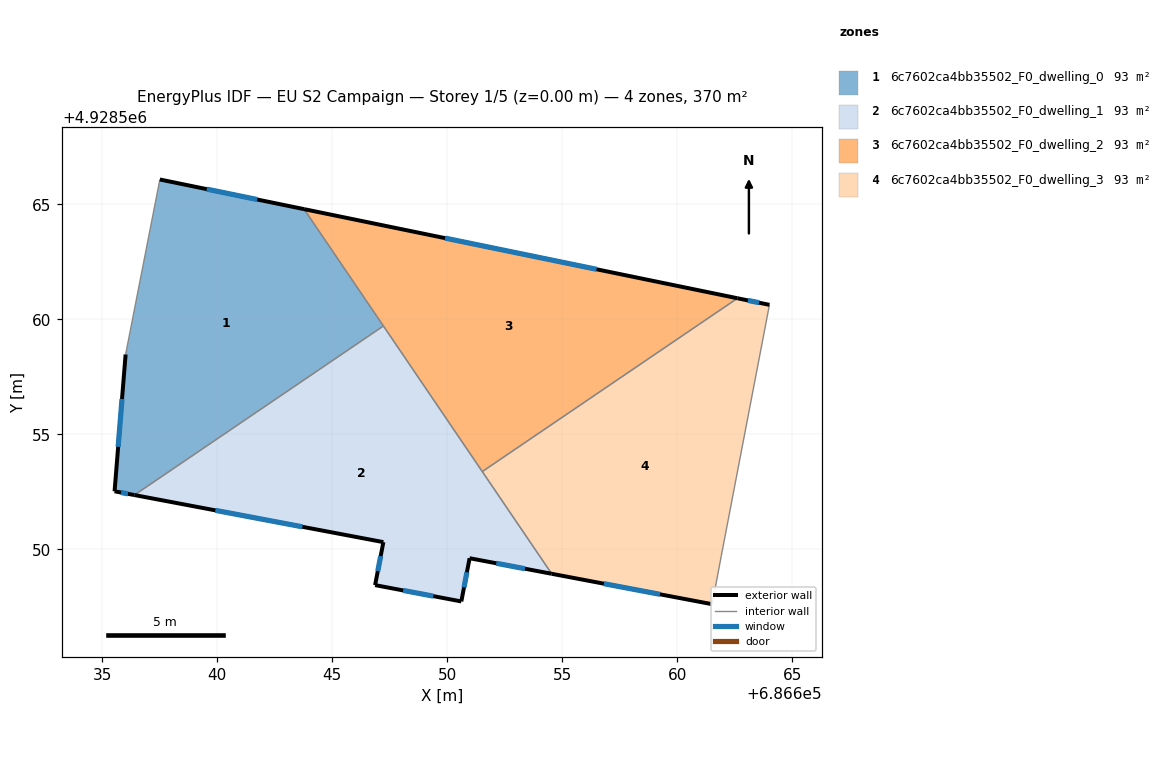
=== STOREY PLAN SPEC (per zone: floor XY polygon, exterior-wall plan segments, windows/doors) ===
zone 1: 6c7602ca4bb35502_F0_dwelling_0  (92.6 m²)
  floor: (686647.22, 4928559.72) (686643.77, 4928564.80) (686637.50, 4928566.09) (686636.01, 4928558.48) (686635.53, 4928552.53) (686636.39, 4928552.36)
  exterior wall: (686637.50, 4928566.09) – (686643.77, 4928564.80)  [6.4 m]
    window: (686639.54, 4928565.67) – (686641.73, 4928565.22)  [2.3 m²]
  exterior wall: (686636.39, 4928552.36) – (686635.53, 4928552.53)  [0.9 m]
    window: (686636.11, 4928552.42) – (686635.81, 4928552.47)  [0.3 m²]
  exterior wall: (686635.53, 4928552.53) – (686636.01, 4928558.48)  [6.0 m]
    window: (686635.69, 4928554.46) – (686635.85, 4928556.54)  [2.2 m²]
  interior walls: 3
zone 2: 6c7602ca4bb35502_F0_dwelling_1  (92.6 m²)
  floor: (686654.54, 4928548.94) (686647.22, 4928559.72) (686636.39, 4928552.36) (686647.22, 4928550.32) (686646.86, 4928548.45) (686650.61, 4928547.74) (686650.97, 4928549.62)
  exterior wall: (686646.86, 4928548.45) – (686647.22, 4928550.32)  [1.9 m]
    window: (686646.98, 4928549.06) – (686647.10, 4928549.71)  [0.7 m²]
  exterior wall: (686647.22, 4928550.32) – (686636.39, 4928552.36)  [11.0 m]
    window: (686643.70, 4928550.98) – (686639.91, 4928551.70)  [4.0 m²]
  exterior wall: (686654.54, 4928548.94) – (686650.97, 4928549.62)  [3.6 m]
    window: (686653.38, 4928549.16) – (686652.13, 4928549.40)  [1.3 m²]
  exterior wall: (686650.97, 4928549.62) – (686650.61, 4928547.74)  [1.9 m]
    window: (686650.85, 4928549.01) – (686650.73, 4928548.35)  [0.7 m²]
  exterior wall: (686650.61, 4928547.74) – (686646.86, 4928548.45)  [3.8 m]
    window: (686649.39, 4928547.97) – (686648.08, 4928548.22)  [1.4 m²]
  interior walls: 3
zone 3: 6c7602ca4bb35502_F0_dwelling_2  (92.6 m²)
  floor: (686662.62, 4928560.92) (686643.77, 4928564.80) (686651.52, 4928553.38)
  exterior wall: (686643.77, 4928564.80) – (686662.62, 4928560.92)  [19.2 m]
    window: (686649.90, 4928563.54) – (686656.49, 4928562.18)  [7.1 m²]
  interior walls: 3
zone 4: 6c7602ca4bb35502_F0_dwelling_3  (92.6 m²)
  floor: (686661.52, 4928547.62) (686661.91, 4928549.69) (686664.01, 4928560.64) (686662.62, 4928560.92) (686651.52, 4928553.38) (686654.54, 4928548.94)
  exterior wall: (686662.62, 4928560.92) – (686664.01, 4928560.64)  [1.4 m]
    window: (686663.07, 4928560.83) – (686663.56, 4928560.73)  [0.5 m²]
  exterior wall: (686661.52, 4928547.62) – (686654.54, 4928548.94)  [7.1 m]
    window: (686659.25, 4928548.05) – (686656.81, 4928548.51)  [2.6 m²]
  interior walls: 4

=== DERIVED (storey summary) ===
Building: EU S2 Campaign
Storey: 1 of 5  (floor level z = 0.00 m)
Storey gross floor area: 370.2 m²
Zones on this storey: 4
  - 6c7602ca4bb35502_F0_dwelling_0: floor 92.6 m²; exterior wall 13.2 m (39.7 m²); 3 window(s) 4.9 m²; WWR 12.2%
  - 6c7602ca4bb35502_F0_dwelling_1: floor 92.6 m²; exterior wall 22.3 m (66.9 m²); 5 window(s) 8.2 m²; WWR 12.2%
  - 6c7602ca4bb35502_F0_dwelling_2: floor 92.6 m²; exterior wall 19.2 m (57.7 m²); 1 window(s) 7.1 m²; WWR 12.2%
  - 6c7602ca4bb35502_F0_dwelling_3: floor 92.6 m²; exterior wall 8.5 m (25.6 m²); 2 window(s) 3.1 m²; WWR 12.2%
Zone adjacency (shared interzone walls):
  - 6c7602ca4bb35502_F0_dwelling_0 ↔ 6c7602ca4bb35502_F0_dwelling_1
  - 6c7602ca4bb35502_F0_dwelling_0 ↔ 6c7602ca4bb35502_F0_dwelling_2
  - 6c7602ca4bb35502_F0_dwelling_1 ↔ 6c7602ca4bb35502_F0_dwelling_2
  - 6c7602ca4bb35502_F0_dwelling_1 ↔ 6c7602ca4bb35502_F0_dwelling_3
  - 6c7602ca4bb35502_F0_dwelling_2 ↔ 6c7602ca4bb35502_F0_dwelling_3